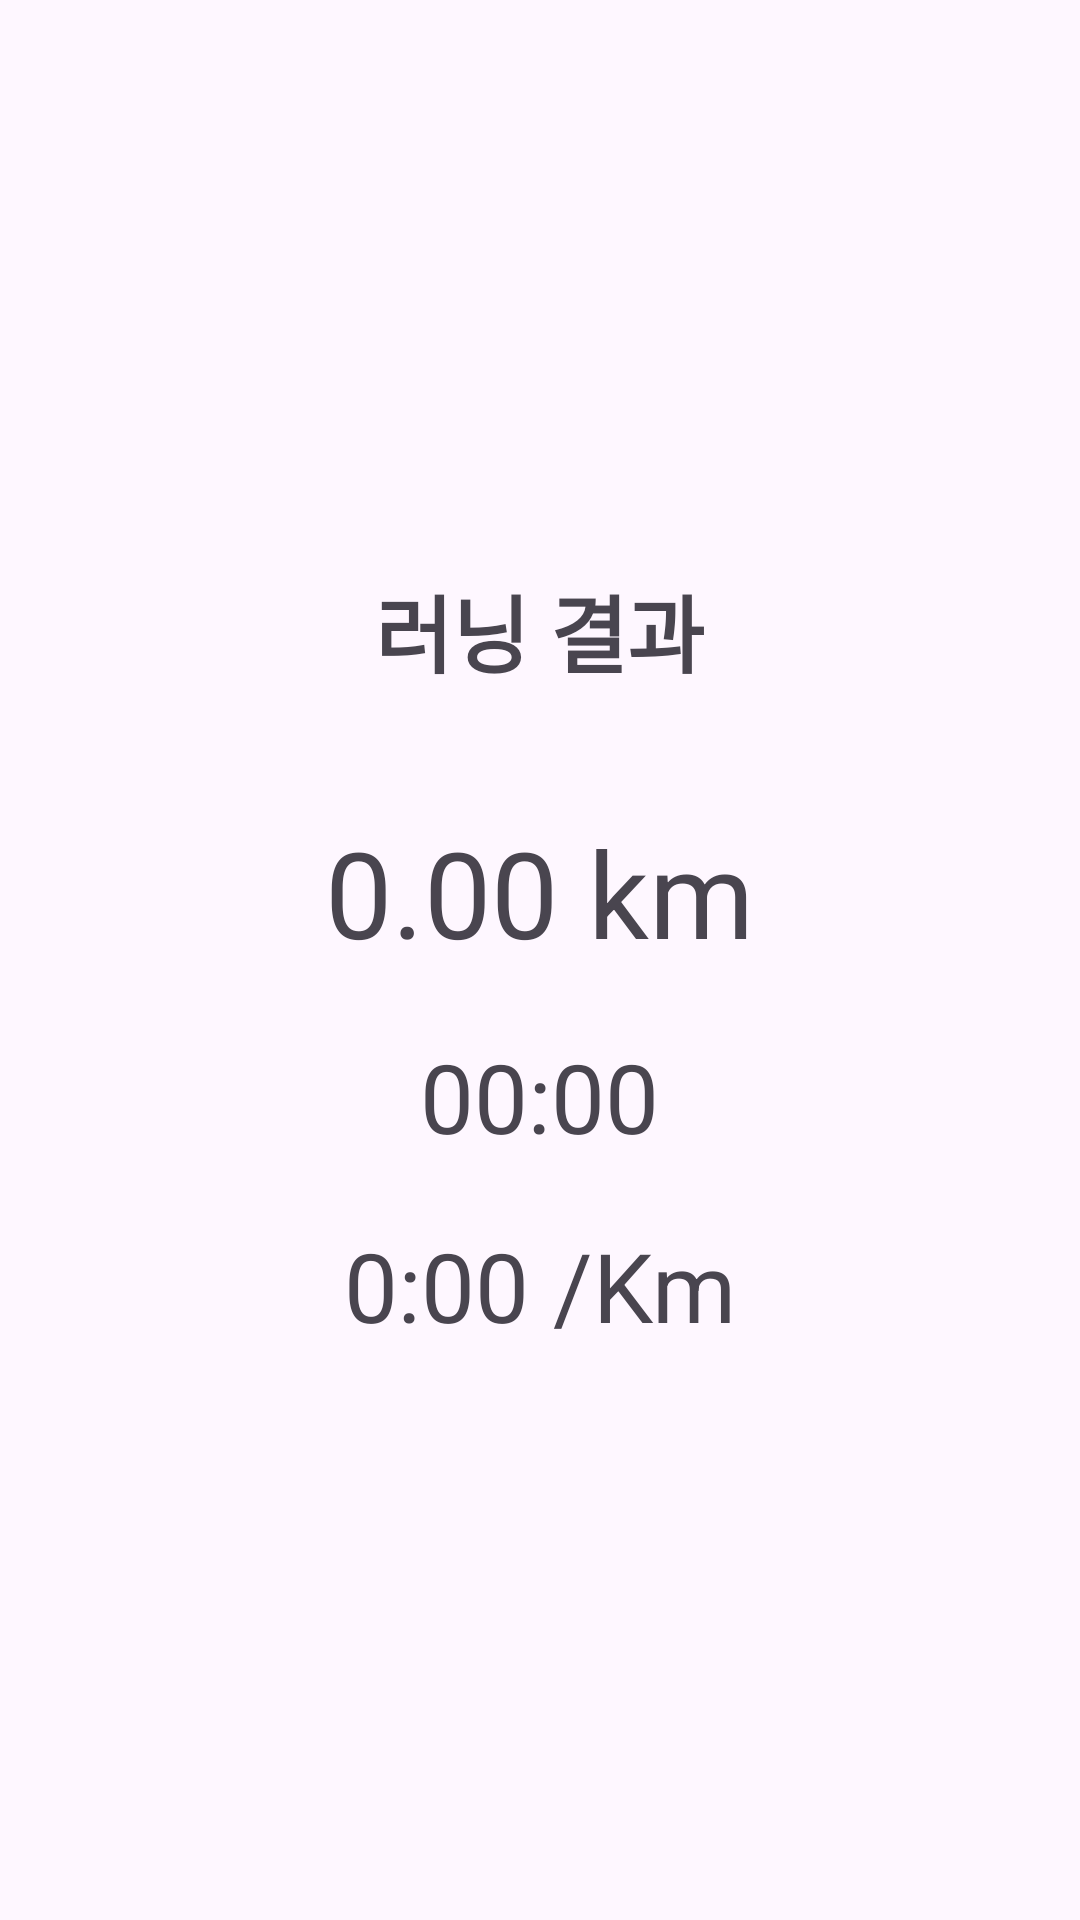

Produce the Android XML layout that renders to this screen, including the resource entries it uses.
<!-- AndroidManifest.xml: application theme Theme.RUNCATCH -->
<!-- res/layout/activity_result.xml -->
<?xml version="1.0" encoding="utf-8"?>
<LinearLayout
    xmlns:android="http://schemas.android.com/apk/res/android"
    android:layout_width="match_parent"
    android:layout_height="match_parent"
    android:orientation="vertical"
    android:gravity="center"
    android:padding="24dp">

    <TextView
        android:layout_width="wrap_content"
        android:layout_height="wrap_content"
        android:text="러닝 결과"
        android:textSize="28sp"
        android:textStyle="bold" />

    <TextView
        android:id="@+id/resultDistanceText"
        android:layout_width="wrap_content"
        android:layout_height="wrap_content"
        android:layout_marginTop="40dp"
        android:text="0.00 km"
        android:textSize="40sp" />
    
    <TextView
        android:id="@+id/resultTimeText"
        android:layout_width="wrap_content"
        android:layout_height="wrap_content"
        android:layout_marginTop="20dp"
        android:text="00:00"
        android:textSize="32sp"/>

    <TextView
        android:id="@+id/resultPaceText"
        android:layout_width="wrap_content"
        android:layout_height="wrap_content"
        android:layout_marginTop="20dp"
        android:text="0:00 /Km"
        android:textSize="32sp"/>

</LinearLayout>
<!-- resources referenced by this layout -->
<resources>
  <style name="Theme.RUNCATCH" parent="Base.Theme.RUNCATCH" />
  <style name="Base.Theme.RUNCATCH" parent="Theme.Material3.DayNight.NoActionBar">
          
          
      </style>
</resources>
